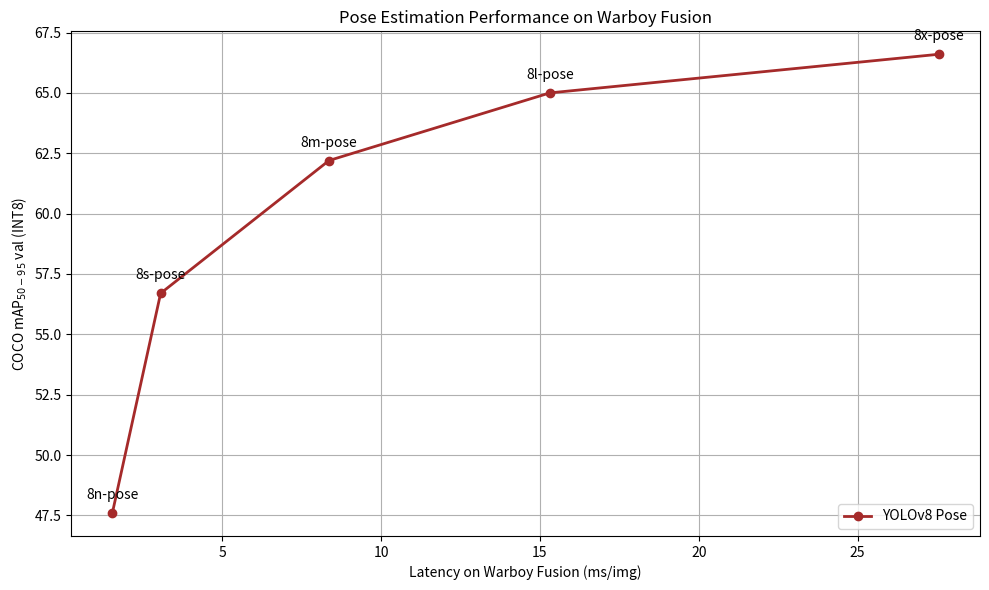

Recreate this plot in Python. (Note: this script raises an exception after producing the figure.)
import matplotlib.pyplot as plt

# yolo 모델 버전별 데이터
yolov8_pose = ["8n-pose", "8s-pose", "8m-pose", "8l-pose", "8x-pose"]
yolov8_pose_mAP = [47.6, 56.7, 62.2, 65.0, 66.6]
yolov8_pose_latency = [1.54, 3.06, 8.36, 15.31, 27.55]

# 그래프 스타일
plt.figure(figsize=(10, 6))

plt.plot(
    yolov8_pose_latency,
    yolov8_pose_mAP,
    marker="o",
    color="brown",
    linewidth=2,
    label="YOLOv8 Pose",
)
for i, label in enumerate(yolov8_pose):
    plt.annotate(
        label,
        (yolov8_pose_latency[i], yolov8_pose_mAP[i]),
        textcoords="offset points",
        xytext=(0, 10),
        ha="center",
    )

# 축 및 제목 설정
plt.xlabel("Latency on Warboy Fusion (ms/img)")
plt.ylabel("COCO mAP$_{50-95}$ val (INT8)")
plt.title("Pose Estimation Performance on Warboy Fusion")

plt.grid(True)
plt.legend(loc="lower right")
plt.tight_layout()
plt.savefig("data/images/graph_fusion_pose.png", dpi=300)
plt.show()
